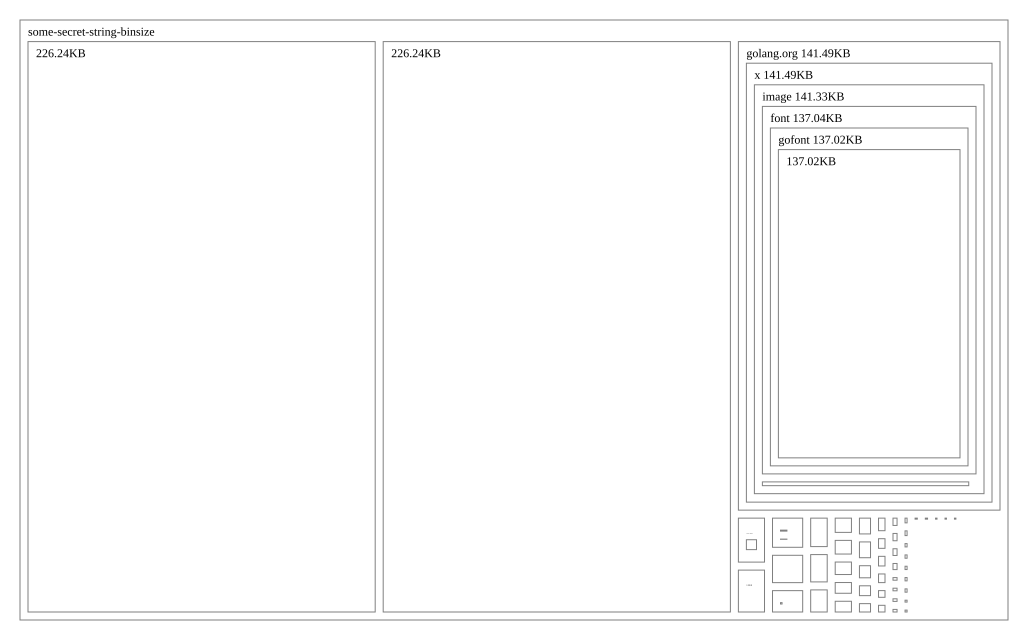

The table this chart was drawn from, first rows:
go.itab.*github.com/fogleman/gg.patternP…, 32.000000
make_regular_edge, 4
Multilevel_Modularity_Clustering_init, 40
SparseMatrix_delete_sparse_columns, 40
go.itab.*internal/poll.DeadlineExceededE…, 32
gvplugin_list, 8
gvrender_usershape, 40
syscall, 144
QuadTree_add_internal, 40
SparseMatrix_distance_matrix_k_centers, 36
go.itab.*image.Uniform/image, 32
merge_oneway, 40
unicode, 336
some-secret-string-binsize, 639198
agnameof, 32
decide_point, 40
go.itab.*golang.org/x/image/font/basicfo…, 72
go.itab.*image.RGBA, 72
go.itab.*internal/reflectlite.rtype/inte…, 120
setbounds, 40
siftDown, 40
agdelnodeimage, 72
auto_output_filename, 8
SparseMatrix_page_rank, 40
internal, 1264
go.itab.github.com/jessevdk/go-flags.com…, 48
go.itab.image/jpeg.UnsupportedError/erro…, 32
go.itab.*github.com/golang/freetype/true…, 72
github.com/pkg/errors, 144
go.itab.*github.com/fogleman/gg.patternP…, 32
go.itab.*github.com/fogleman/gg.solidPat…, 32
pov_color_as_str, 80
runtime/cgo, 32
go.itab.*fmt.pp/fmt, 56
go.itab.*github.com/fogleman/gg.solidPat…, 32
size_html_tbl, 8
github.com/golang, 496
go.itab.*bufio.Writer/image/jpeg, 48
collapse_cluster, 40
flat_reorder, 40
go.itab.*image.Paletted/image, 56
golang.org/x/image/math/fixed, 144
gvusershape_file_access, 40
type..eq.compress/flate, 64
Multilevel_MQ_Clustering_establish, 36
PQcheck, 36
go.itab.*github.com/jessevdk, 32
go.itab.*image.Gray, 48
go.itab.image/color.Gray/image, 32
go.itab.image/color.YCbCr/image/color, 32
go.itab.runtime.errorString, 32
install_in_rank, 40
core_loadimage_fig, 40
fast_nodeapp, 40
type..eq.io, 240
go.itab.github.com/golang/freetype/raste…, 32
pic_textspan, 8
type..eq.image/jpeg, 96
add_segment, 68
getoutputbuffer, 8
go.itab.*github.com/golang/freetype/true…, 72
... 594 more rows
